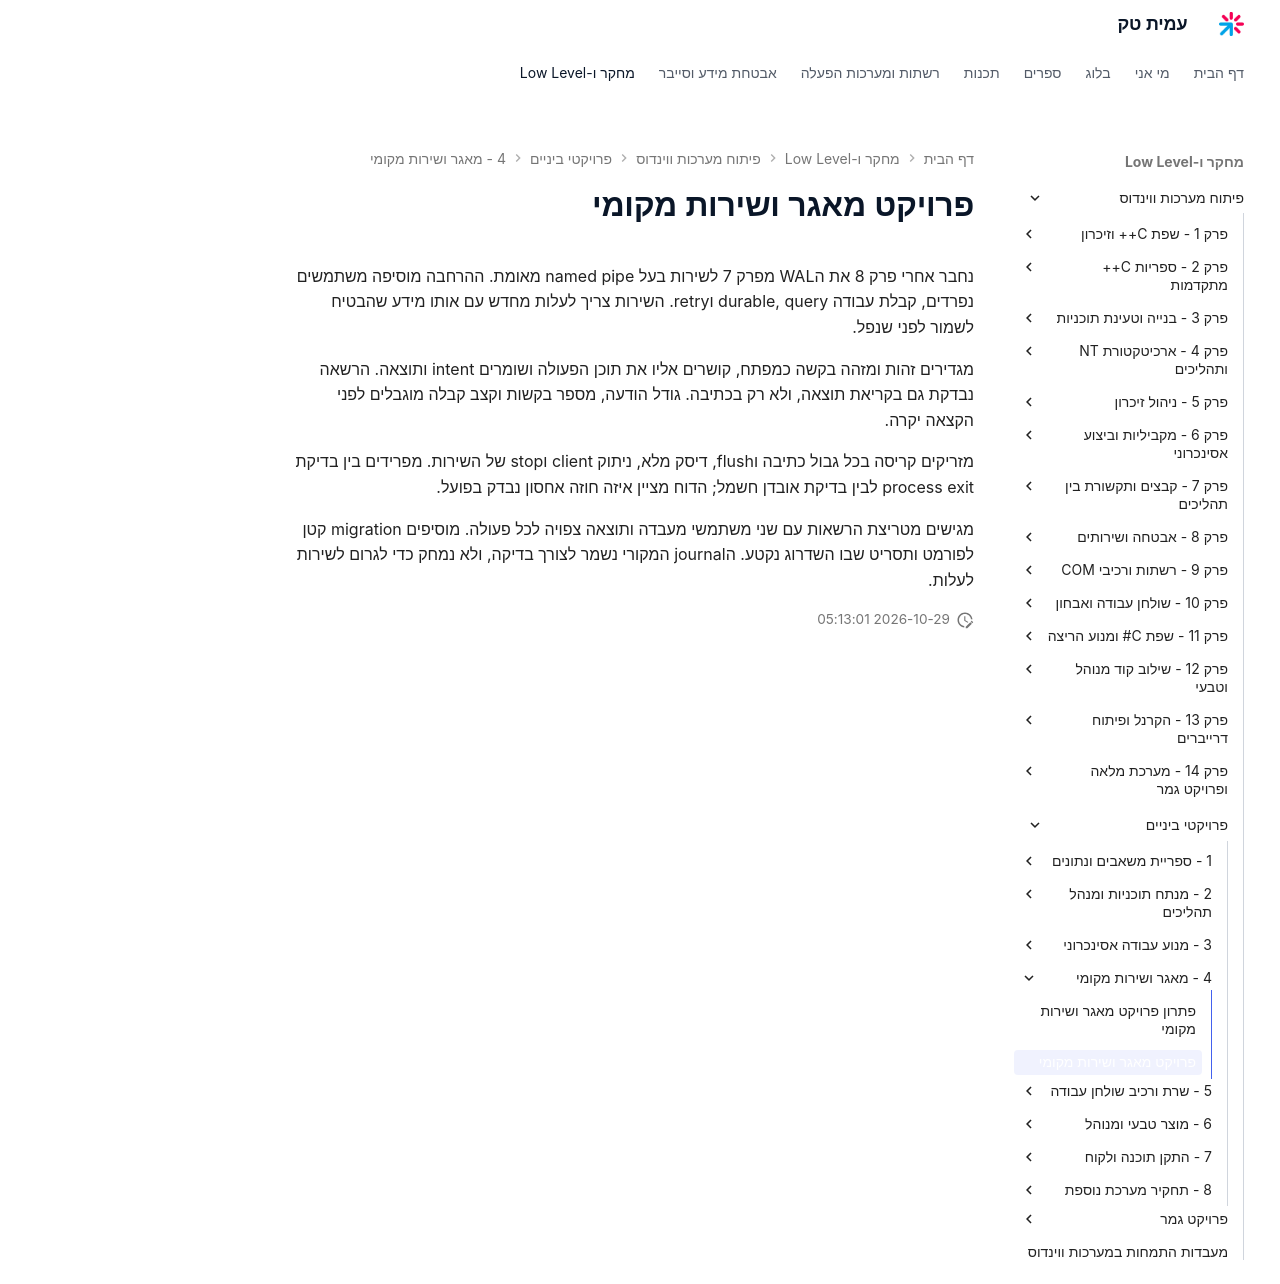

repository: AmitPinchasi/amittech · page: פיתוח-מערכות-ווינדוס/פרויקטי-ביניים/4 - מאגר ושירות מקומי/מאגר ושירות מקומי - פרויקט/index.html · generator: mkdocs

# פרויקט מאגר ושירות מקומי

נחבר אחרי פרק 8 את הWAL מפרק 7 לשירות בעל named pipe מאומת. ההרחבה מוסיפה משתמשים נפרדים, קבלת עבודה durable, query וretry. השירות צריך לעלות מחדש עם אותו מידע שהבטיח לשמור לפני שנפל.

מגדירים זהות ומזהה בקשה כמפתח, קושרים אליו את תוכן הפעולה ושומרים intent ותוצאה. הרשאה נבדקת גם בקריאת תוצאה, ולא רק בכתיבה. גודל הודעה, מספר בקשות וקצב קבלה מוגבלים לפני הקצאה יקרה.

מזריקים קריסה בכל גבול כתיבה וflush, דיסק מלא, ניתוק client וstop של השירות. מפרידים בין בדיקת process exit לבין בדיקת אובדן חשמל; הדוח מציין איזה חוזה אחסון נבדק בפועל.

מגישים מטריצת הרשאות עם שני משתמשי מעבדה ותוצאה צפויה לכל פעולה. מוסיפים migration קטן לפורמט ותסריט שבו השדרוג נקטע. הjournal המקורי נשמר לצורך בדיקה, ולא נמחק כדי לגרום לשירות לעלות.
